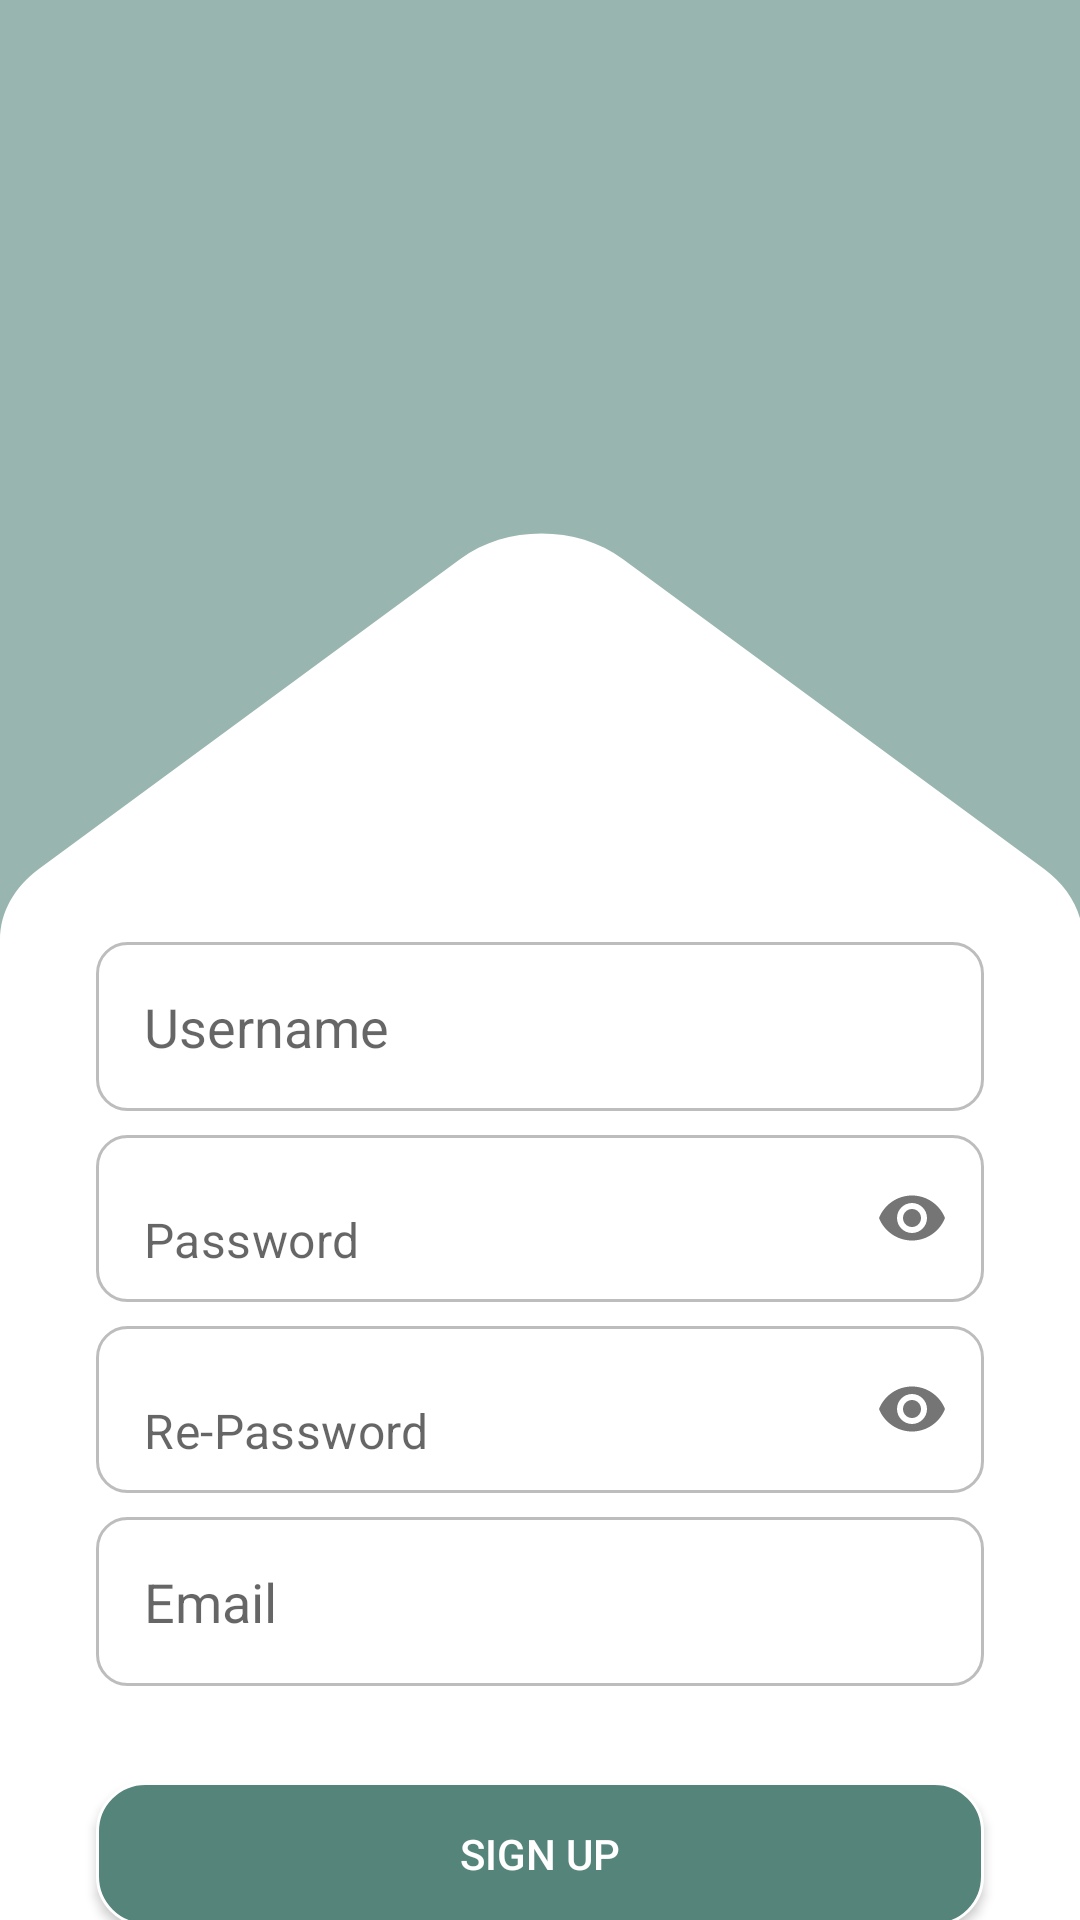

Here is an Android app screen rendered from its layout file. Give the layout XML and the strings, colors and styles it references.
<!-- AndroidManifest.xml: application theme Theme.MyApplication -->
<!-- res/layout/activity_sign_up.xml -->
<?xml version="1.0" encoding="utf-8"?>

<LinearLayout xmlns:android="http://schemas.android.com/apk/res/android"
    xmlns:app="http://schemas.android.com/apk/res-auto"
    android:layout_width="match_parent"
    android:layout_height="match_parent"
    android:background="@drawable/background_login"
    android:gravity="center_vertical"
    android:orientation="vertical">

    <androidx.core.widget.NestedScrollView
        android:layout_width="match_parent"
        android:layout_height="wrap_content">

    <LinearLayout
        android:layout_width="match_parent"
        android:layout_height="wrap_content"
        android:layout_marginTop="250dp"
        android:gravity="center"
        android:orientation="vertical">

        <EditText
            android:id="@+id/inp_username"
            android:layout_width="match_parent"
            android:layout_height="wrap_content"
            android:layout_marginStart="32dp"
            android:layout_marginTop="64dp"
            android:layout_marginEnd="32dp"
            android:autofillHints=""
            android:background="@drawable/bg_rounded_edit_text"
            android:hint="@string/username"
            android:inputType="textPersonName"
            android:padding="16dp" />

        <com.google.android.material.textfield.TextInputLayout
            android:layout_width="match_parent"
            android:layout_height="wrap_content"
            android:layout_marginTop="8dp"
            android:layout_marginStart="32dp"
            android:layout_marginEnd="32dp"
            app:boxBackgroundColor="@android:color/transparent"
            app:boxBackgroundMode="none"
            app:hintEnabled="false"
            app:passwordToggleEnabled="true">

            <EditText
                android:id="@+id/inp_password"
                android:layout_width="match_parent"
                android:layout_height="wrap_content"
                android:autofillHints=""
                android:background="@drawable/bg_rounded_edit_text"
                android:hint="@string/password"
                android:inputType="textPassword" />

        </com.google.android.material.textfield.TextInputLayout>

        <com.google.android.material.textfield.TextInputLayout
            android:layout_width="match_parent"
            android:layout_height="wrap_content"
            android:layout_marginTop="8dp"
            android:layout_marginStart="32dp"
            android:layout_marginEnd="32dp"
            app:boxBackgroundColor="@android:color/transparent"
            app:boxBackgroundMode="none"
            app:hintEnabled="false"
            app:passwordToggleEnabled="true">

            <EditText
                android:id="@+id/inp_repassword"
                android:layout_width="match_parent"
                android:layout_height="wrap_content"
                android:autofillHints=""
                android:background="@drawable/bg_rounded_edit_text"
                android:hint="@string/re_password"
                android:inputType="textPassword" />

        </com.google.android.material.textfield.TextInputLayout>

        <EditText
            android:id="@+id/inp_email"
            android:layout_width="match_parent"
            android:layout_height="wrap_content"
            android:layout_marginTop="8dp"
            android:layout_marginStart="32dp"
            android:layout_marginEnd="32dp"
            android:autofillHints=""
            android:background="@drawable/bg_rounded_edit_text"
            android:hint="@string/email"
            android:inputType="textPersonName"
            android:padding="16dp" />

        <androidx.appcompat.widget.AppCompatButton
            android:id="@+id/btn_sign"
            android:layout_width="match_parent"
            android:layout_height="wrap_content"
            android:layout_margin="32dp"
            android:background="@drawable/bg_rounded_button"
            android:text="@string/signup"
            android:textColor="@color/white" />

    </LinearLayout>

    </androidx.core.widget.NestedScrollView>

</LinearLayout>
<!-- resources referenced by this layout -->
<resources>
  <color name="white">#FFFFFFFF</color>
  <!-- drawable background_login (drawable) -->
  <vector android:height="1777.7778dp" android:viewportHeight="800"
      android:viewportWidth="360" android:width="800dp" xmlns:android="http://schemas.android.com/apk/res/android">
      <group>
          <clip-path android:pathData="M0,0h360v800h-360z"/>
          <path android:fillColor="#ffffff" android:pathData="M0,0h360v800h-360z"/>
          <path android:fillAlpha="0.6" android:fillColor="#55847A"
              android:fillType="evenOdd" android:pathData="M360,-125H0V391.53C0,380.34 4.69,369.66 12.93,362.08L153.43,232.9C168.73,218.82 192.27,218.82 207.57,232.9L348.07,362.08C354.09,367.62 358.21,374.8 360,382.64V-125Z"/>
      </group>
  </vector>
  <!-- drawable bg_rounded_button (drawable) -->
  <?xml version="1.0" encoding="utf-8"?>
  
  <shape xmlns:android="http://schemas.android.com/apk/res/android"
      android:shape="rectangle" >
  
      <solid android:color="@color/green" />
  
      <corners android:radius="16dp" />
  
      <stroke
          android:width="1dp"
          android:color="@android:color/white" />
  
  </shape>
  <!-- drawable bg_rounded_edit_text (drawable) -->
  <?xml version="1.0" encoding="utf-8"?>
  
  <shape xmlns:android="http://schemas.android.com/apk/res/android"
      android:shape="rectangle" >
  
  
      <corners android:radius="10dp" />
  
      <stroke
          android:width="1dp"
          android:color="#BDBDBD" />
  
  </shape>
  <string name="email">Email</string>
  <string name="password">Password</string>
  <string name="re_password">Re-Password</string>
  <string name="signup">Sign Up</string>
  <string name="username">Username</string>
  <style name="Theme.MyApplication" parent="Theme.MaterialComponents.DayNight.NoActionBar">
          
          <item name="colorPrimary">@color/green</item>
          <item name="colorPrimaryVariant">@color/grey</item>
          <item name="colorOnPrimary">@color/white</item>
          
          <item name="colorSecondary">@color/teal_200</item>
          <item name="colorSecondaryVariant">@color/teal_700</item>
          <item name="colorOnSecondary">@color/black</item>
          
          <item name="android:statusBarColor">?attr/colorPrimaryVariant</item>
          
          <item name="android:windowNoTitle">true</item>
          <item name="android:windowFullscreen">true</item>
          <item name="windowNoTitle">true</item>
          <item name="windowActionBar">true</item>
      </style>
  <color name="green">#55847A</color>
  <color name="grey">#A5A5A5</color>
  <color name="teal_200">#FF03DAC5</color>
  <color name="teal_700">#FF018786</color>
  <color name="black">#FF000000</color>
</resources>
